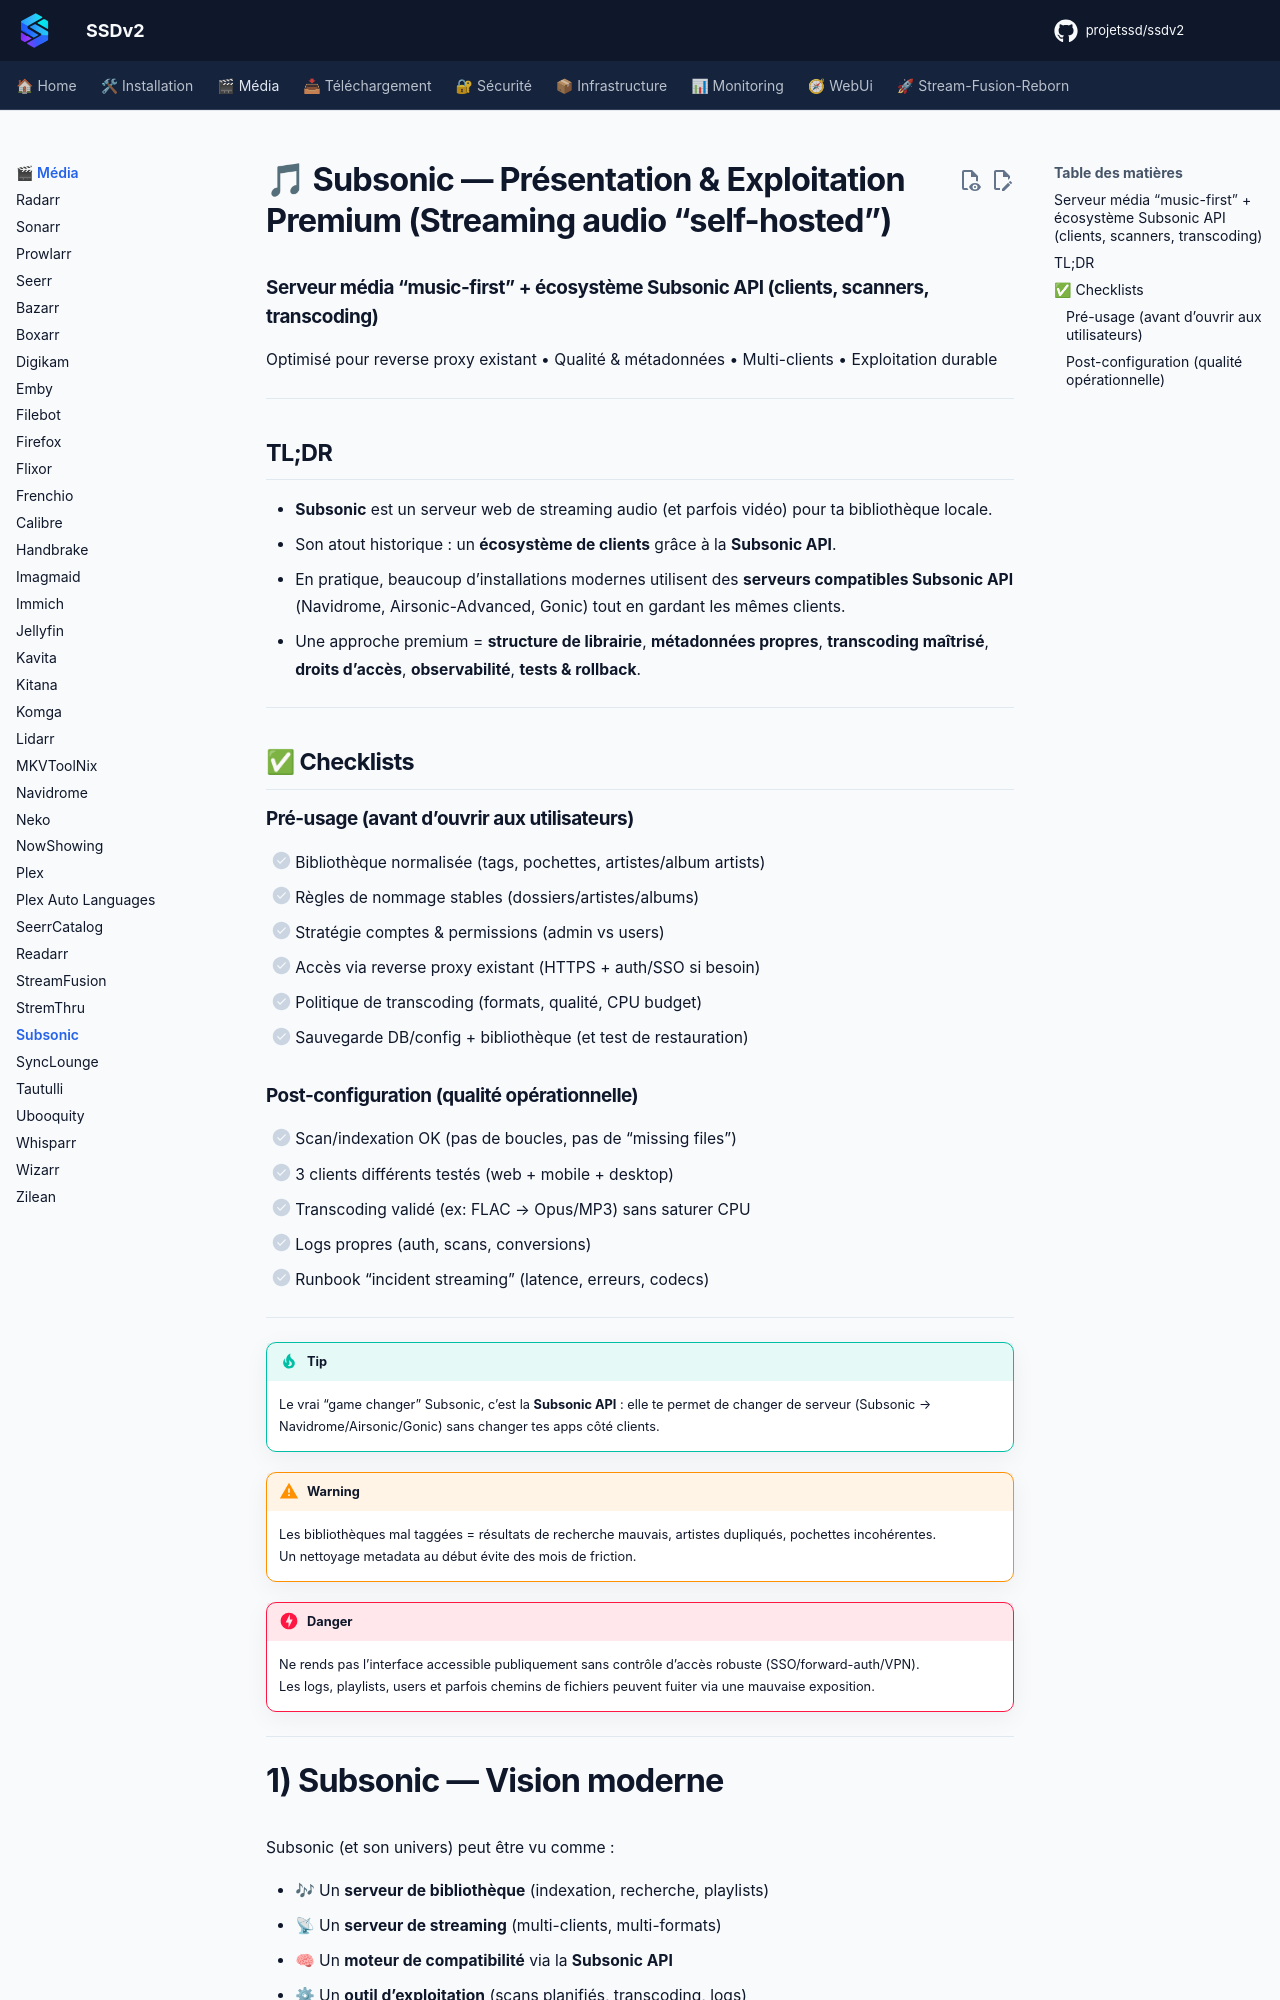

repository: projetssd/ssdv2_docs · page: applications/media/subsonic/index.html · generator: mkdocs

# 🎵 Subsonic — Présentation & Exploitation Premium (Streaming audio “self-hosted”)

### Serveur média “music-first” + écosystème Subsonic API (clients, scanners, transcoding)
Optimisé pour reverse proxy existant • Qualité & métadonnées • Multi-clients • Exploitation durable

---

## TL;DR

- **Subsonic** est un serveur web de streaming audio (et parfois vidéo) pour ta bibliothèque locale.
- Son atout historique : un **écosystème de clients** grâce à la **Subsonic API**.
- En pratique, beaucoup d’installations modernes utilisent des **serveurs compatibles Subsonic API** (Navidrome, Airsonic-Advanced, Gonic) tout en gardant les mêmes clients.
- Une approche premium = **structure de librairie**, **métadonnées propres**, **transcoding maîtrisé**, **droits d’accès**, **observabilité**, **tests & rollback**.

---

## ✅ Checklists

### Pré-usage (avant d’ouvrir aux utilisateurs)
- [ ] Bibliothèque normalisée (tags, pochettes, artistes/album artists)
- [ ] Règles de nommage stables (dossiers/artistes/albums)
- [ ] Stratégie comptes & permissions (admin vs users)
- [ ] Accès via reverse proxy existant (HTTPS + auth/SSO si besoin)
- [ ] Politique de transcoding (formats, qualité, CPU budget)
- [ ] Sauvegarde DB/config + bibliothèque (et test de restauration)

### Post-configuration (qualité opérationnelle)
- [ ] Scan/indexation OK (pas de boucles, pas de “missing files”)
- [ ] 3 clients différents testés (web + mobile + desktop)
- [ ] Transcoding validé (ex: FLAC → Opus/MP3) sans saturer CPU
- [ ] Logs propres (auth, scans, conversions)
- [ ] Runbook “incident streaming” (latence, erreurs, codecs)

---

> [!TIP]
> Le vrai “game changer” Subsonic, c’est la **Subsonic API** : elle te permet de changer de serveur (Subsonic → Navidrome/Airsonic/Gonic) sans changer tes apps côté clients.

> [!WARNING]
> Les bibliothèques mal taggées = résultats de recherche mauvais, artistes dupliqués, pochettes incohérentes.  
> Un nettoyage metadata au début évite des mois de friction.

> [!DANGER]
> Ne rends pas l’interface accessible publiquement sans contrôle d’accès robuste (SSO/forward-auth/VPN).  
> Les logs, playlists, users et parfois chemins de fichiers peuvent fuiter via une mauvaise exposition.

---
